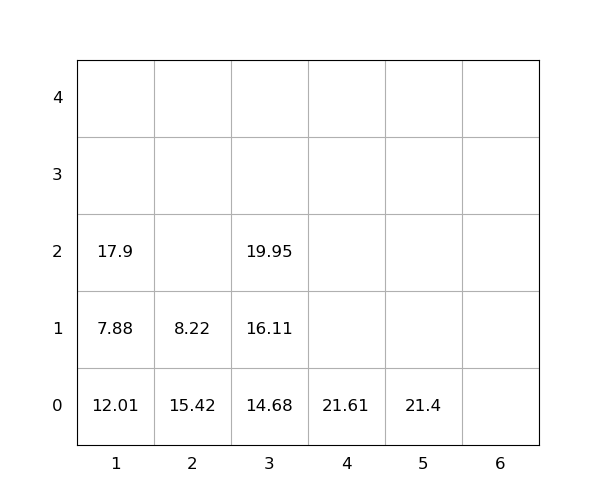

The data file committed next to this chart (first rows):
idx, loc_x, loc_y, loc_z, weight, seq, emerg, reloc, size(ft)
1, 5, 0, 0, 21.4, 0, 0, 0, 20
2, 1, 0, 0, 12.01, 0, 0, 1.0, 20
3, 3, 0, 0, 14.68, 0, 0, 0, 20
4, 3, 0, 1, 16.11, 1, 0, 0, 20
5, 1, 0, 1, 7.88, 2, 0, 1.0, 20
6, 2, 0, 0, 15.42, 3, 0, 1.0, 20
7, 3, 0, 2, 19.95, 4, 0, 0, 20
8, 1, 0, 2, 17.9, 5, 0, 1.0, 20
9, 4, 0, 0, 21.61, 6, 0, 0, 20
10, 2, 0, 1, 8.22, 7, 0, 1.0, 20
